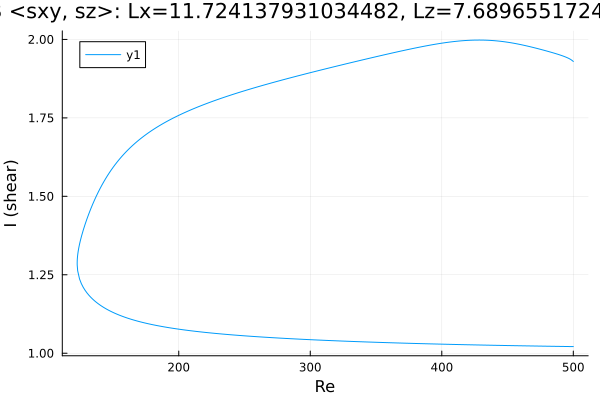

The file beside this chart, header and first rows:
Re, shear
500.0, 1.93
499.4, 1.932
498, 1.936
496.6, 1.939
495.1, 1.942
493.7, 1.945
492.3, 1.947
490.9, 1.949
489.5, 1.951
488.1, 1.953
486.7, 1.955
485.2, 1.957
483.8, 1.958
482.4, 1.96
481, 1.962
479.6, 1.963
478.2, 1.965
476.8, 1.967
475.3, 1.968
473.9, 1.97
472.5, 1.971
471.1, 1.973
469.7, 1.974
468.3, 1.976
466.9, 1.977
466.3, 1.978
464.9, 1.979
463.5, 1.98
462.1, 1.982
460.6, 1.983
459.8, 1.984
458.4, 1.985
457, 1.986
455.6, 1.987
454.1, 1.988
452.7, 1.989
451.3, 1.99
449.9, 1.991
448.5, 1.992
447.1, 1.993
445.7, 1.994
444.2, 1.994
442.8, 1.995
441.4, 1.995
440, 1.996
438.6, 1.996
437.2, 1.997
435.8, 1.997
434.3, 1.997
432.9, 1.998
431.5, 1.998
430.1, 1.998
428.7, 1.998
427.3, 1.998
425.9, 1.998
424.4, 1.998
423, 1.998
421.6, 1.997
420.2, 1.997
418.8, 1.997
... 540 more rows
